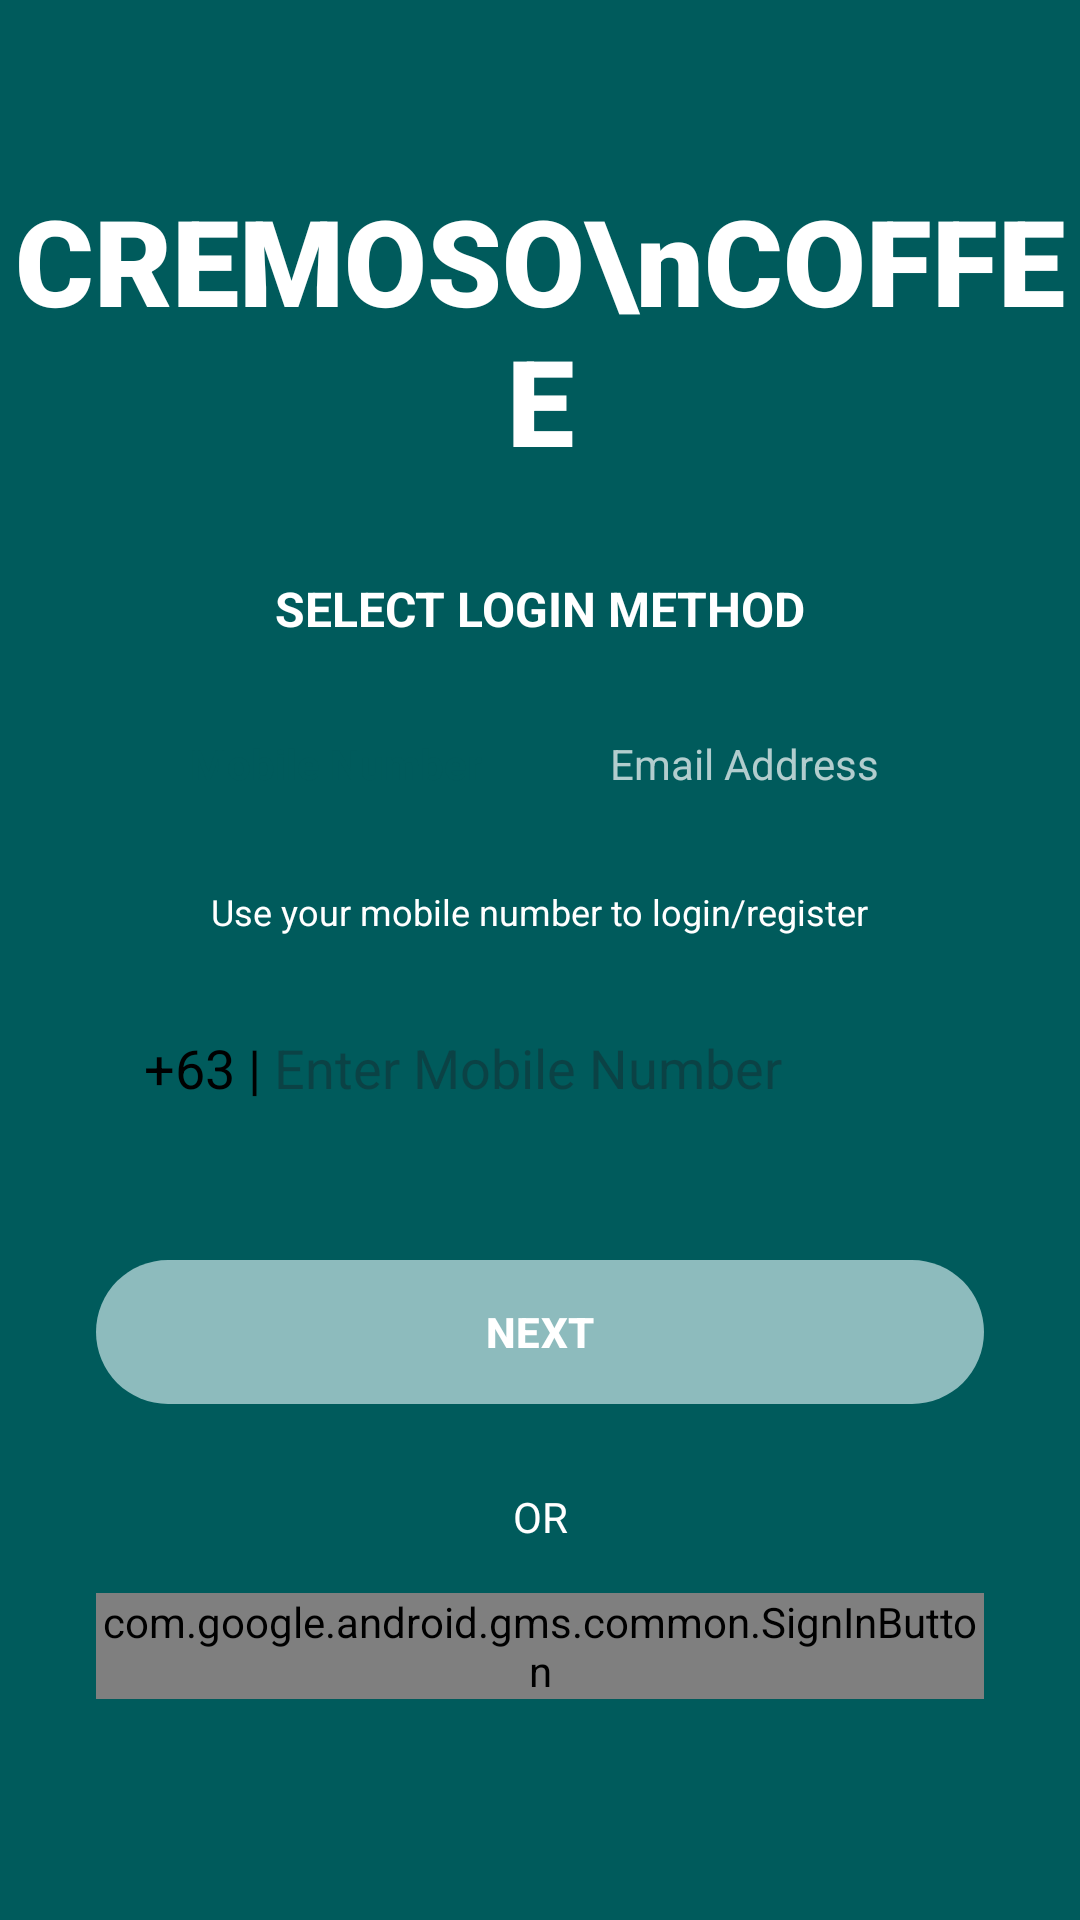

Write the Android layout XML for this screen, with the resource values it uses.
<!-- AndroidManifest.xml: application theme Theme.CREAMOSO -->
<!-- res/layout/activity_login.xml -->
<?xml version="1.0" encoding="utf-8"?>
<androidx.constraintlayout.widget.ConstraintLayout xmlns:android="http://schemas.android.com/apk/res/android"
    xmlns:app="http://schemas.android.com/apk/res-auto"
    xmlns:tools="http://schemas.android.com/tools"
    android:id="@+id/main_login_root"
    android:layout_width="match_parent"
    android:layout_height="match_parent"
    android:background="@color/white"
    tools:context=".LoginActivity">

    <androidx.constraintlayout.widget.ConstraintLayout
        android:layout_width="match_parent"
        android:layout_height="match_parent"
        android:background="@color/teal_background">

        <TextView
            android:id="@+id/tv_logo_title"
            android:layout_width="wrap_content"
            android:layout_height="wrap_content"
            android:layout_marginTop="60dp"
            android:fontFamily="sans-serif-black"
            android:gravity="center"
            android:text="CREMOSO\nCOFFEE"
            android:textColor="@color/white"
            android:textSize="40sp"
            android:textStyle="bold"
            app:layout_constraintEnd_toEndOf="parent"
            app:layout_constraintStart_toStartOf="parent"
            app:layout_constraintTop_toTopOf="parent" />

        <TextView
            android:id="@+id/tv_login_method"
            android:layout_width="wrap_content"
            android:layout_height="wrap_content"
            android:layout_marginTop="32dp"
            android:text="SELECT LOGIN METHOD"
            android:textColor="@color/white"
            android:textSize="16sp"
            android:textStyle="bold"
            app:layout_constraintEnd_toEndOf="parent"
            app:layout_constraintStart_toStartOf="parent"
            app:layout_constraintTop_toBottomOf="@+id/tv_logo_title" />

        <LinearLayout
            android:id="@+id/layout_tabs"
            android:layout_width="match_parent"
            android:layout_height="50dp"
            android:layout_marginHorizontal="40dp"
            android:layout_marginTop="16dp"
            android:background="@drawable/rounded_card"
            android:backgroundTint="#4DFFFFFF"
            android:orientation="horizontal"
            android:padding="4dp"
            app:layout_constraintTop_toBottomOf="@+id/tv_login_method">

            <TextView
                android:id="@+id/tab_mobile"
                android:layout_width="0dp"
                android:layout_height="match_parent"
                android:layout_weight="1"
                android:background="@drawable/rounded_card"
                android:backgroundTint="#FFF9C4"
                android:gravity="center"
                android:text="Mobile Number"
                android:textColor="@color/teal_background"
                android:textStyle="bold" />

            <TextView
                android:id="@+id/tab_email"
                android:layout_width="0dp"
                android:layout_height="match_parent"
                android:layout_weight="1"
                android:gravity="center"
                android:text="Email Address"
                android:textColor="@color/white"
                android:alpha="0.7" />
        </LinearLayout>

        <TextView
            android:id="@+id/tv_hint"
            android:layout_width="wrap_content"
            android:layout_height="wrap_content"
            android:layout_marginTop="16dp"
            android:text="Use your mobile number to login/register"
            android:textColor="@color/white"
            android:textSize="12sp"
            app:layout_constraintEnd_toEndOf="parent"
            app:layout_constraintStart_toStartOf="parent"
            app:layout_constraintTop_toBottomOf="@+id/layout_tabs" />

        <LinearLayout
            android:id="@+id/layout_input"
            android:layout_width="match_parent"
            android:layout_height="56dp"
            android:layout_marginHorizontal="32dp"
            android:layout_marginTop="16dp"
            android:background="@drawable/rounded_card"
            android:backgroundTint="@color/white"
            android:gravity="center_vertical"
            android:orientation="horizontal"
            android:paddingHorizontal="16dp"
            app:layout_constraintTop_toBottomOf="@+id/tv_hint">

            <TextView
                android:id="@+id/tv_prefix"
                android:layout_width="wrap_content"
                android:layout_height="wrap_content"
                android:text="+63 | "
                android:textColor="@color/black"
                android:textSize="18sp" />

            <EditText
                android:id="@+id/et_input"
                android:layout_width="match_parent"
                android:layout_height="match_parent"
                android:background="@null"
                android:hint="Enter Mobile Number"
                android:inputType="phone"
                android:textColor="@color/black"
                android:textSize="18sp" />
        </LinearLayout>

        <LinearLayout
            android:id="@+id/layout_password"
            android:layout_width="match_parent"
            android:layout_height="56dp"
            android:layout_marginHorizontal="32dp"
            android:layout_marginTop="12dp"
            android:background="@drawable/rounded_card"
            android:backgroundTint="@color/white"
            android:gravity="center_vertical"
            android:orientation="horizontal"
            android:paddingHorizontal="16dp"
            android:visibility="gone"
            app:layout_constraintTop_toBottomOf="@+id/layout_input">

            <EditText
                android:id="@+id/et_password"
                android:layout_width="match_parent"
                android:layout_height="match_parent"
                android:background="@null"
                android:hint="Enter Password"
                android:inputType="textPassword"
                android:textColor="@color/black"
                android:textSize="18sp" />
        </LinearLayout>

        <com.google.android.material.button.MaterialButton
            android:id="@+id/btn_next"
            android:layout_width="match_parent"
            android:layout_height="56dp"
            android:layout_marginHorizontal="32dp"
            android:layout_marginTop="32dp"
            android:text="NEXT"
            android:textColor="@color/white"
            android:textStyle="bold"
            app:backgroundTint="#8DBBBD"
            app:cornerRadius="30dp"
            app:layout_constraintTop_toBottomOf="@+id/layout_password" />

        <TextView
            android:id="@+id/tv_or"
            android:layout_width="wrap_content"
            android:layout_height="wrap_content"
            android:layout_marginTop="24dp"
            android:text="OR"
            android:textColor="@color/white"
            android:textSize="14sp"
            app:layout_constraintEnd_toEndOf="parent"
            app:layout_constraintStart_toStartOf="parent"
            app:layout_constraintTop_toBottomOf="@+id/btn_next" />

        <com.google.android.gms.common.SignInButton
            android:id="@+id/btn_google_signin"
            android:layout_width="match_parent"
            android:layout_height="wrap_content"
            android:layout_marginHorizontal="32dp"
            android:layout_marginTop="16dp"
            app:layout_constraintTop_toBottomOf="@+id/tv_or" />
    </androidx.constraintlayout.widget.ConstraintLayout>

</androidx.constraintlayout.widget.ConstraintLayout>
<!-- resources referenced by this layout -->
<resources>
  <color name="black">#FF000000</color>
  <color name="teal_background">#005B5C</color>
  <color name="white">#FFFFFFFF</color>
  <style name="Theme.CREAMOSO" parent="Base.Theme.CREAMOSO" />
  <style name="Base.Theme.CREAMOSO" parent="Theme.Material3.DayNight.NoActionBar">
          
          <item name="android:statusBarColor">@color/teal_background</item>
          <item name="android:windowLightStatusBar" tools:targetApi="m">false</item>
          <item name="android:navigationBarColor">@color/white</item>
          <item name="android:windowLightNavigationBar" tools:targetApi="27">true</item>
      </style>
</resources>
